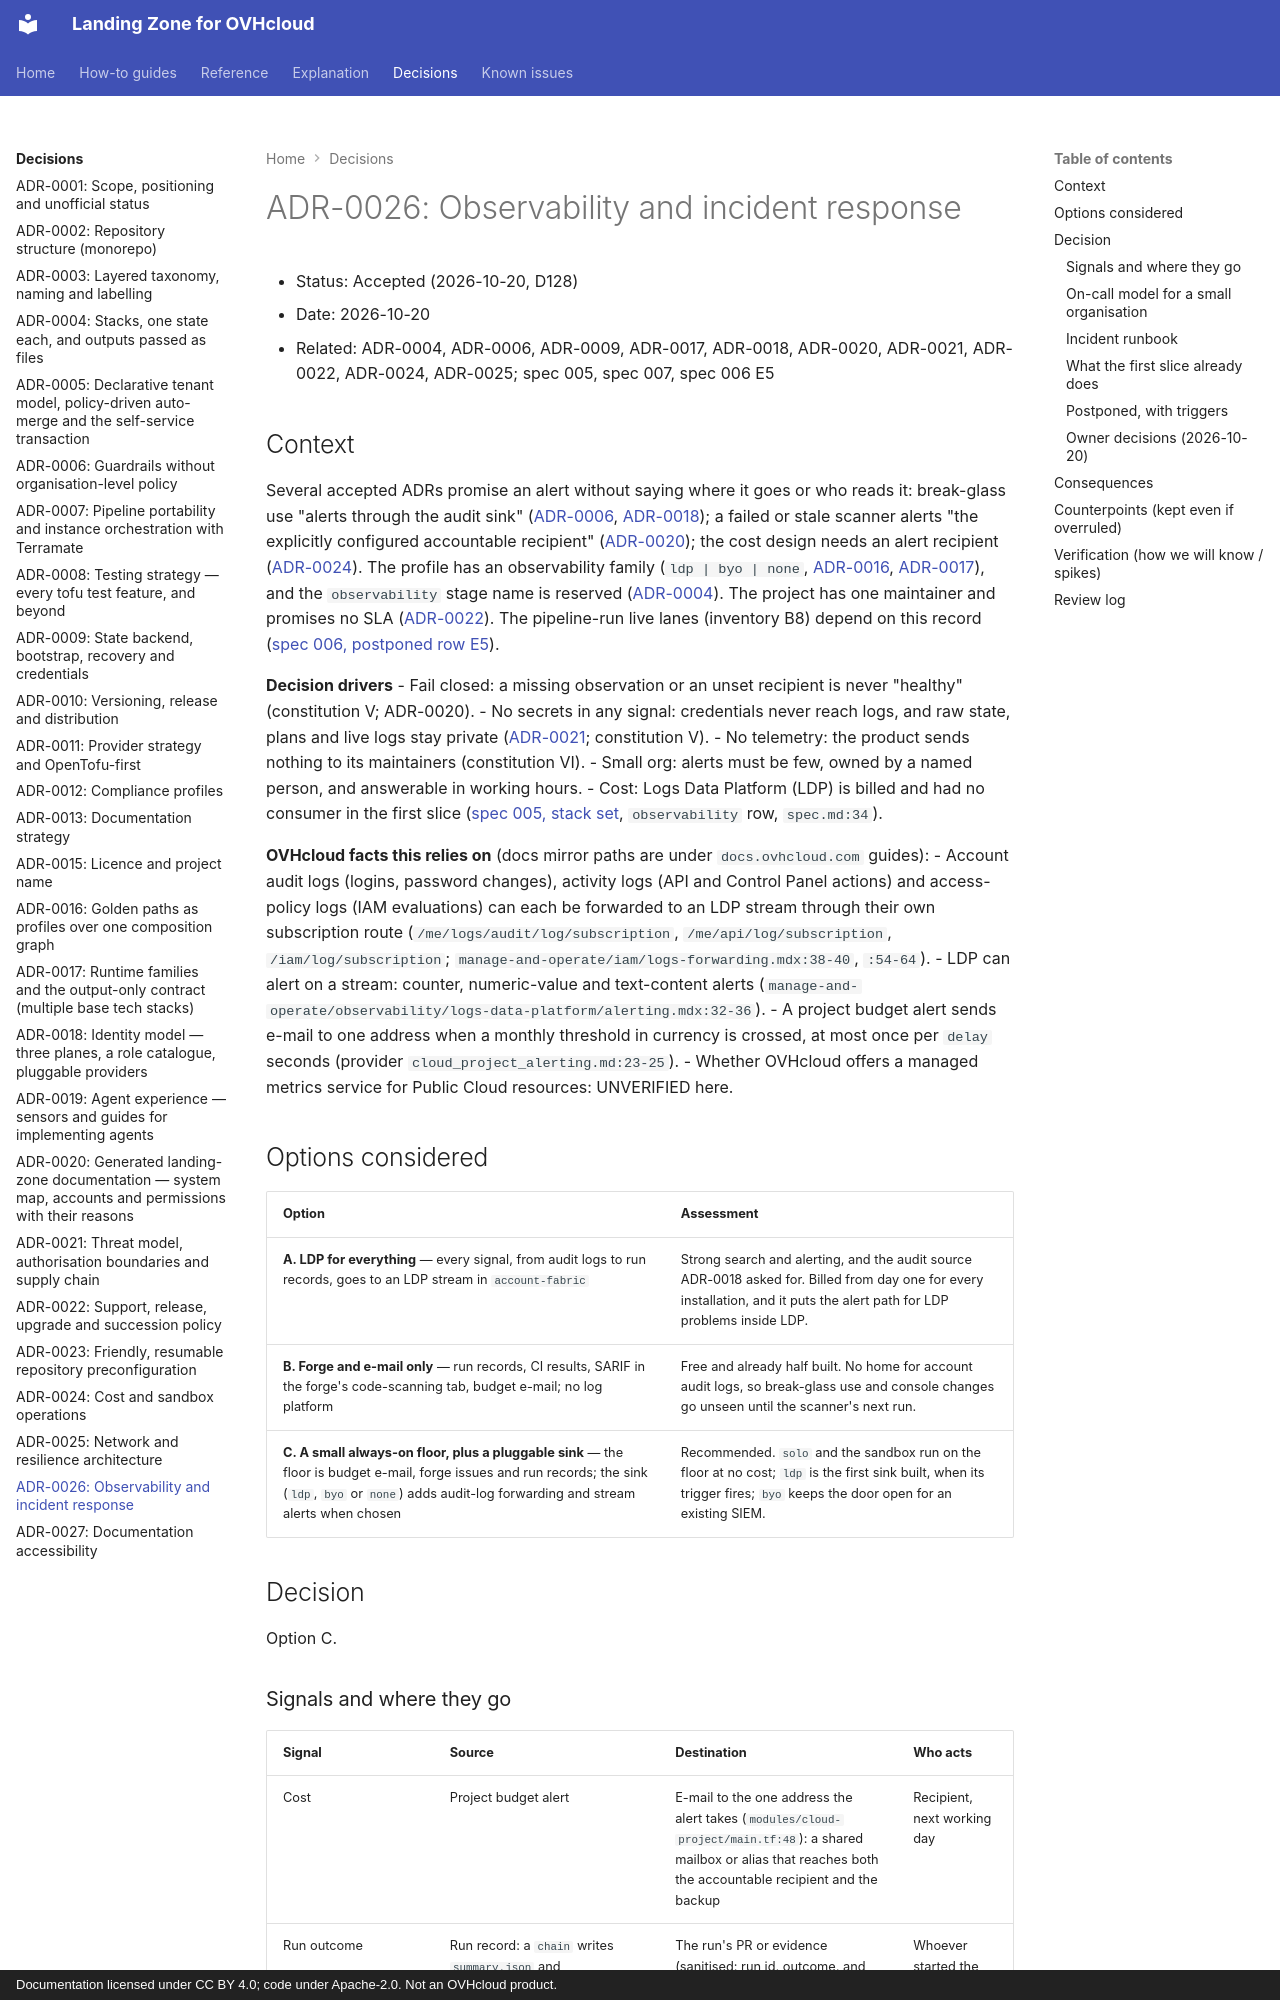

repository: PlatformRelay/landingzone-for-ovhcloud · page: adr/0026-observability-and-incident-response/index.html · generator: mkdocs · copyright: Documentation licensed under CC BY 4.0; code under Apache-2.0. Not an OVHcloud product.

# ADR-0026: Observability and incident response
- Status: Accepted (2026-10-20, D128)
- Date: 2026-10-20
- Related: ADR-0004, ADR-0006, ADR-0009, ADR-0017, ADR-0018, ADR-0020, ADR-0021, ADR-0022,
  ADR-0024, ADR-0025; spec 005, spec 007, spec 006 E5

## Context
Several accepted ADRs promise an alert without saying where it goes or who reads it: break-glass
use "alerts through the audit sink" ([ADR-0006](0006-guardrails-without-org-level-policy.md),
[ADR-0018](0018-identity-planes-roles-and-providers.md)); a failed or stale scanner alerts "the
explicitly configured accountable recipient" ([ADR-0020](0020-generated-landing-zone-documentation.md));
the cost design needs an alert recipient ([ADR-0024](0024-cost-and-sandbox-operations.md)). The
profile has an observability family (`ldp | byo | none`, [ADR-0016](0016-golden-paths-as-profiles.md),
[ADR-0017](0017-runtime-families-and-output-contract.md)), and the `observability` stage name is
reserved ([ADR-0004](0004-staged-roots-and-output-contracts.md)). The project has one maintainer and
promises no SLA ([ADR-0022](0022-support-release-upgrade-and-succession-policy.md)). The
pipeline-run live lanes (inventory B8) depend on this record
([spec 006, postponed row E5](../../specs/006-harden-first-slice/spec.md#out-of-scope--postponed-with-trigger)).

**Decision drivers**
- Fail closed: a missing observation or an unset recipient is never "healthy" (constitution V;
  ADR-0020).
- No secrets in any signal: credentials never reach logs, and raw state, plans and live logs stay
  private ([ADR-0021](0021-threat-model-authorisation-boundaries-and-supply-chain.md); constitution V).
- No telemetry: the product sends nothing to its maintainers (constitution VI).
- Small org: alerts must be few, owned by a named person, and answerable in working hours.
- Cost: Logs Data Platform (LDP) is billed and had no consumer in the first slice
  ([spec 005, stack set](../../specs/005-first-landing-zone-slice/spec.md#stack-set-d85-more-stacks-from-the-beginning-d88-admin-by-script-tenant-state-per-tenant),
  `observability` row, `spec.md:34`).

**OVHcloud facts this relies on** (docs mirror paths are under `docs.ovhcloud.com` guides):
- Account audit logs (logins, password changes), activity logs (API and Control Panel actions) and
  access-policy logs (IAM evaluations) can each be forwarded to an LDP stream through their own
  subscription route (`/me/logs/audit/log/subscription`, `/me/api/log/subscription`,
  `/iam/log/subscription`; `manage-and-operate/iam/logs-forwarding.mdx:38-40`, `:54-64`).
- LDP can alert on a stream: counter, numeric-value and text-content alerts
  (`manage-and-operate/observability/logs-data-platform/alerting.mdx:32-36`).
- A project budget alert sends e-mail to one address when a monthly threshold in currency is
  crossed, at most once per `delay` seconds (provider `cloud_project_alerting.md:23-25`).
- Whether OVHcloud offers a managed metrics service for Public Cloud resources: UNVERIFIED here.

## Options considered
| Option | Assessment |
| --- | --- |
| **A. LDP for everything** — every signal, from audit logs to run records, goes to an LDP stream in `account-fabric` | Strong search and alerting, and the audit source ADR-0018 asked for. Billed from day one for every installation, and it puts the alert path for LDP problems inside LDP. |
| **B. Forge and e-mail only** — run records, CI results, SARIF in the forge's code-scanning tab, budget e-mail; no log platform | Free and already half built. No home for account audit logs, so break-glass use and console changes go unseen until the scanner's next run. |
| **C. A small always-on floor, plus a pluggable sink** — the floor is budget e-mail, forge issues and run records; the sink (`ldp`, `byo` or `none`) adds audit-log forwarding and stream alerts when chosen | Recommended. `solo` and the sandbox run on the floor at no cost; `ldp` is the first sink built, when its trigger fires; `byo` keeps the door open for an existing SIEM. |

## Decision
Option C.
